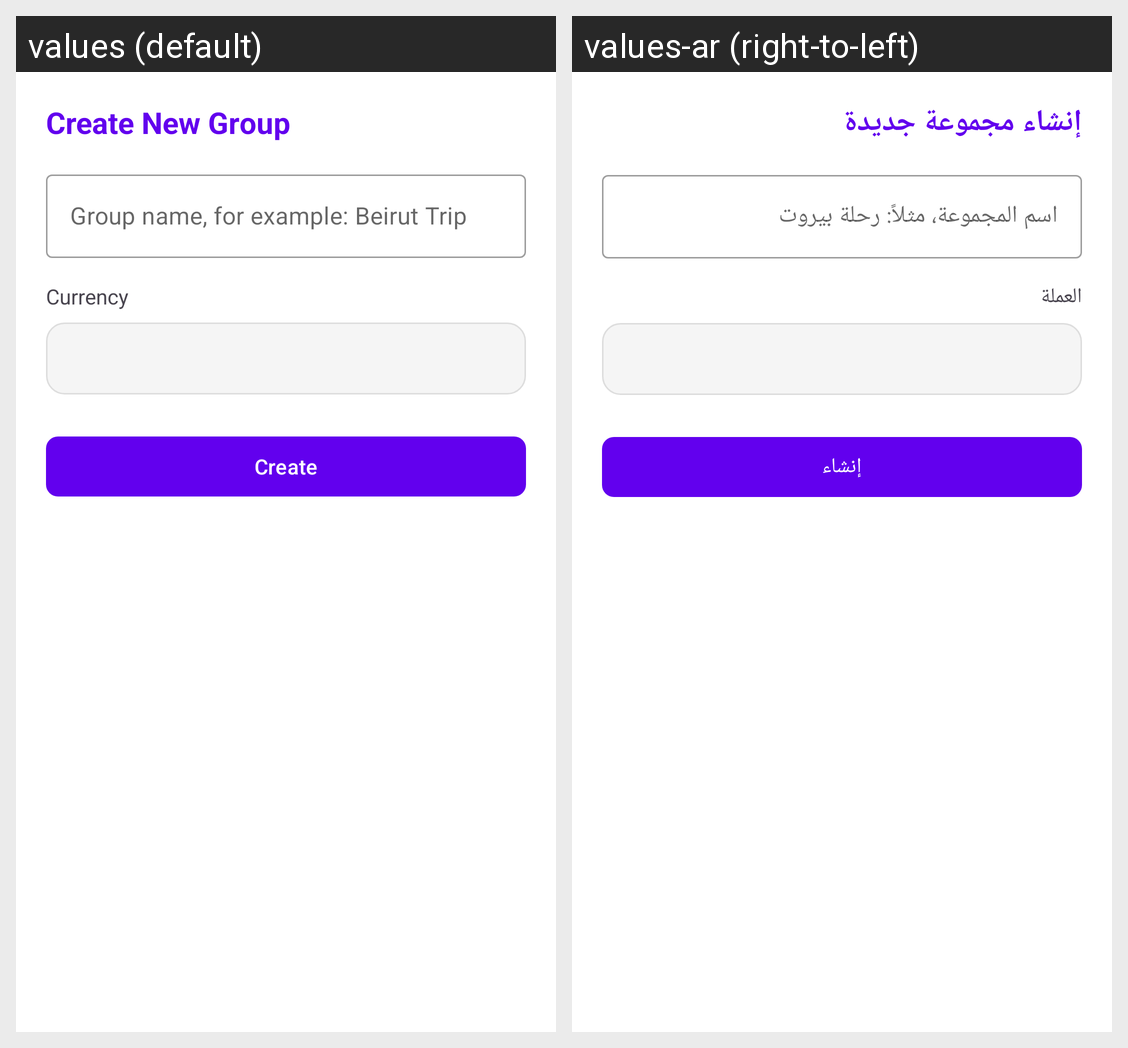

Locale-by-locale string values for the Android screen shown in this grid:
Android screen res/layout/dialog_create_trip.xml rendered under 2 locales, left to right: values (default), values-ar (right-to-left). Device: Nexus 5 (rendered at 1080×1920; each locale shown at half size, 540×960, under a caption strip naming it); theme Theme.MasarifiPro.
Strings drawn on this screen, with the default value and each locale's value (text and hints the layout hard-codes, and strings that could not be matched under every locale, appear in the picture but are not listed):

se_create_new_group
  values: Create New Group
  values-ar: إنشاء مجموعة جديدة

se_group_name_hint
  values: Group name, for example: Beirut Trip
  values-ar: اسم المجموعة، مثلاً: رحلة بيروت

se_currency
  values: Currency
  values-ar: العملة

se_create
  values: Create
  values-ar: إنشاء
